Run: headless pygame with SDL's dummy video driver; simulated clock (each Clock.tick advances the game by its frame time, no real sleeping); random seed 0; keys injected as events and as key.get_pressed() state; no mouse input.
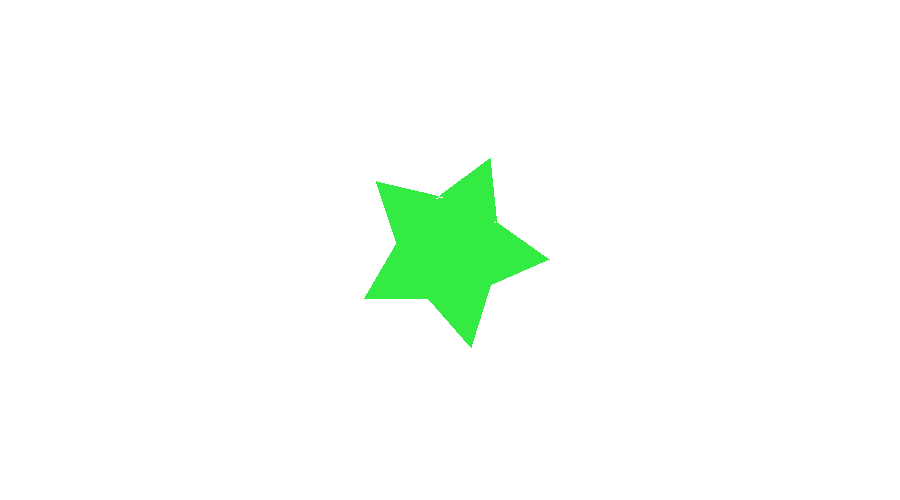
Frame 1 of 4 · flips 1–60 · no input
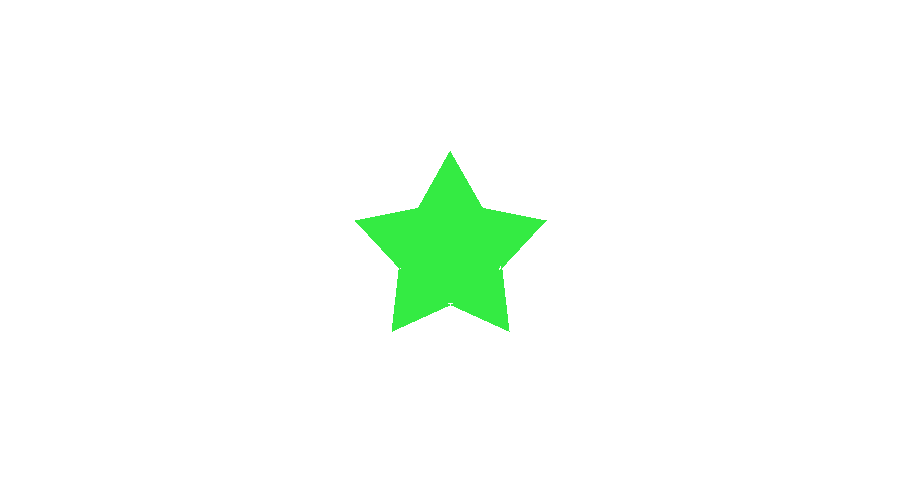
Frame 2 of 4 · flips 61–180 · tapped SPACE, RETURN · held RIGHT (→), D
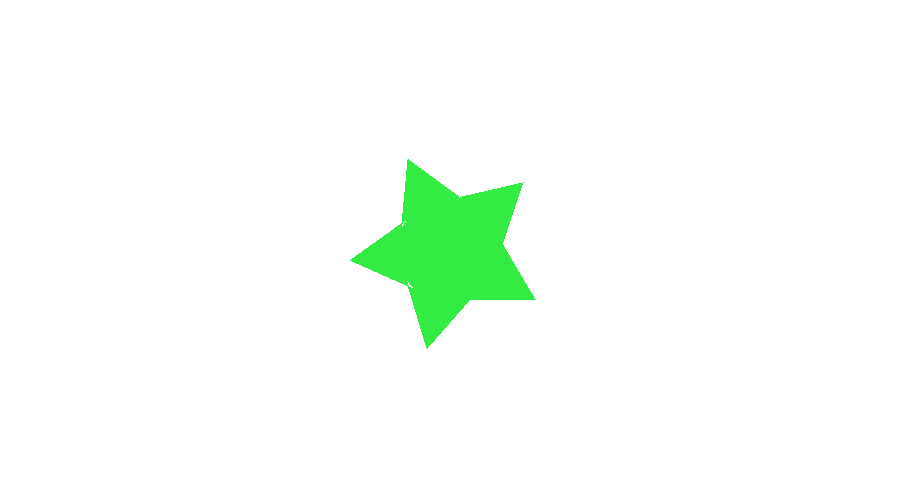
Frame 3 of 4 · flips 181–300 · held DOWN (↓), S
Frame 4 of 4 · flips 301–420 · held LEFT (←), A, UP (↑), W · screen same as frame 1, image omitted

The pygame program that drew these frames:

import math

import pygame

pygame.init()
screen = pygame.display.set_mode((900, 500))
clock = pygame.time.Clock()

done = False


def quit_operation(event):
    if event.type == pygame.QUIT:
        return True
    if event.type == pygame.KEYDOWN and (event.key == pygame.K_LALT or event.key == pygame.K_RALT):
        return True
    if event.type == pygame.KEYDOWN and (event.key == pygame.K_RCTRL or event.key == pygame.K_LCTRL):
        return True
    if event.type == pygame.KEYDOWN and event.key == pygame.K_ESCAPE:
        return True
    return False


star_point = None
need_to_draw = False
rectangles = []
color = (52, 235, 67)
center = (450, 250)


def draw_circle(width, direction):
    width += direction
    if width > 200:
        direction = -4
    if width < 10:
        direction = 4

    pygame.draw.circle(screen, color, center, width)
    return width, direction


def rotate_point_around_center(x, y, cx, cy, theta):
    # Translate the point so that the center of rotation is at the origin
    x_translated = x - cx
    y_translated = y - cy

    # Convert angle from degrees to radians
    theta = math.radians(theta)

    # Perform the rotation
    x_rotated = x_translated * math.cos(theta) - y_translated * math.sin(theta)
    y_rotated = x_translated * math.sin(theta) + y_translated * math.cos(theta)

    # Translate the point back to its original position
    x_final = x_rotated + cx
    y_final = y_rotated + cy

    return x_final, y_final


def draw_star(direction):
    x, y = (450, 250)
    sides = 5
    points = []
    k = 100
    pi = 3.1415
    for i in range(sides * 2):
        x, y = center
        r = k
        if i % 2 == 0:
            r = k / 2.0
        x1 = x + r * 1.0 * math.cos(2 * pi * i * 1.0 / 5 + pi / 2)  # formula from internet
        y1 = y + r * 1.0 * math.sin(2 * pi * i / 5 + pi / 2)
        points.append((int(x1), int(y1)))

    # pygame.draw.polygon(screen, color, points)

    for i in range(len(points)):
        x, y = points[i]
        points[i] = rotate_point_around_center(x, y, 450, 250, direction)

    pygame.draw.polygon(screen, color, points)
    pygame.draw.circle(screen, color, (450, 250), k / 2 + 3)

    return points


d = 0
while not done:
    screen.fill((255, 255, 255))
    for event in pygame.event.get():
        if quit_operation(event):
            done = True

    d += 1
    points = draw_star(d)

    # x, y = draw_circle(x, y)

    pygame.display.flip()

    clock.tick(60)

print("Finished")
